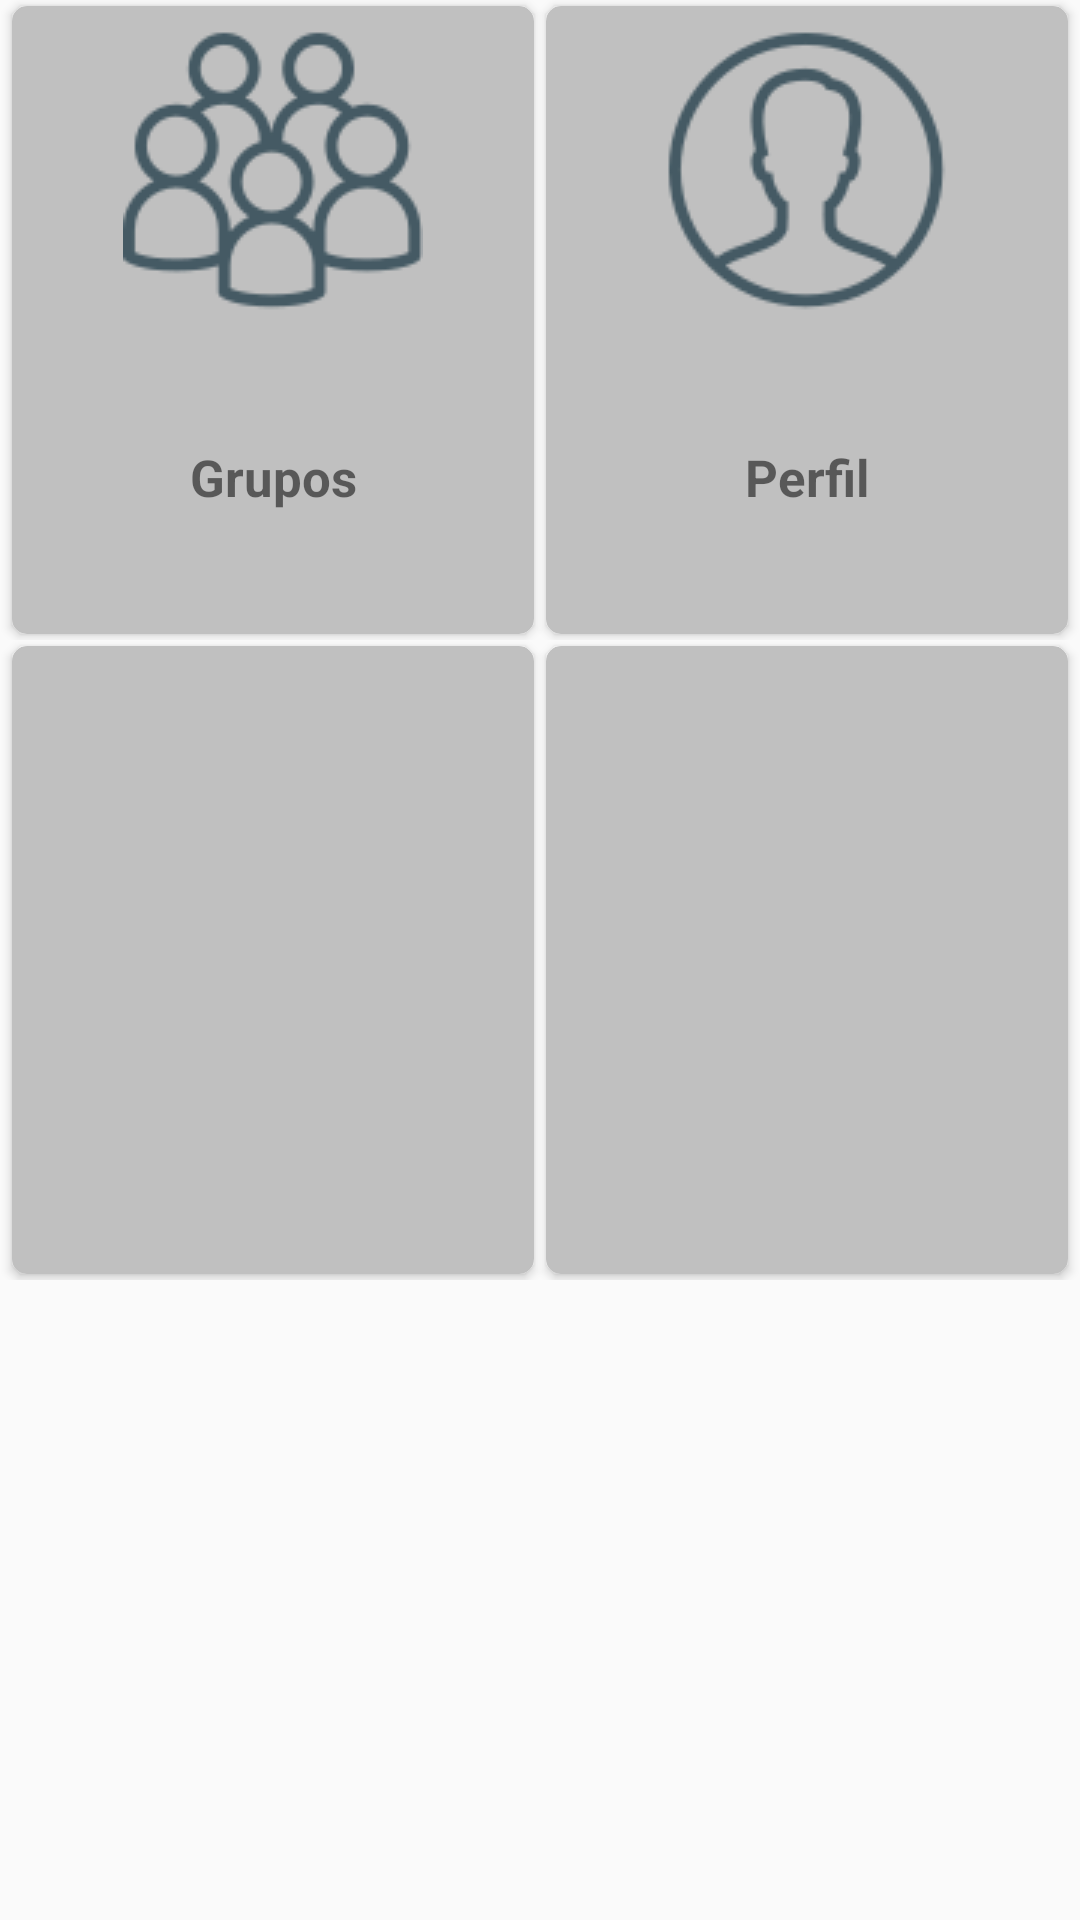

Android layout source for this screen:
<!-- AndroidManifest.xml: application theme AppTheme -->
<!-- res/layout/home_fragment.xml -->
<?xml version="1.0" encoding="utf-8"?>
<LinearLayout xmlns:android="http://schemas.android.com/apk/res/android"
    android:layout_width="fill_parent"
    android:layout_height="fill_parent"
    android:layout_weight="1"
    android:orientation="vertical">

    <LinearLayout
        android:layout_width="fill_parent"
        android:layout_height="0dp"
        android:layout_weight="1">

        <android.support.v7.widget.CardView
            xmlns:card_view="http://schemas.android.com/apk/res-auto"
            android:layout_width="0dp"
            android:layout_height="match_parent"
            android:layout_weight="1"
            android:layout_gravity="center"
            card_view:cardBackgroundColor="@color/app_gray_light"
            android:layout_marginStart="4dp"
            android:layout_marginEnd="2dp"
            android:layout_marginTop="2dp"
            android:layout_marginBottom="2dp"
            card_view:cardCornerRadius="5dp"
            android:onClick="clickGroups">

            <LinearLayout
                android:orientation="vertical"
                android:layout_width="match_parent"
                android:layout_height="match_parent"
                android:layout_gravity="center"
                android:onClick="clickGroups">

                <Button
                    style="@style/DashboardButton"
                    android:layout_marginTop="5dp"
                    android:layout_width="100dp"
                    android:layout_height="100dp"
                    android:layout_gravity="center"
                    android:background="@drawable/ic_group"
                    android:onClick="clickGroups"/>

                <TextView
                    android:layout_width="match_parent"
                    android:layout_height="match_parent"
                    android:layout_gravity="center"
                    android:gravity="center"
                    android:text="@string/home_groups"
                    android:textSize="17sp"
                    android:textStyle="bold"
                    android:onClick="clickGroups"/>
            </LinearLayout>
        </android.support.v7.widget.CardView>

        <android.support.v7.widget.CardView
            xmlns:card_view="http://schemas.android.com/apk/res-auto"
            android:layout_width="0dp"
            android:layout_height="match_parent"
            android:layout_weight="1"
            android:layout_gravity="center"
            card_view:cardBackgroundColor="@color/app_gray_light"
            android:layout_marginStart="2dp"
            android:layout_marginEnd="4dp"
            android:layout_marginTop="2dp"
            android:layout_marginBottom="2dp"
            card_view:cardCornerRadius="5dp"
            android:onClick="clickProfile">

            <LinearLayout
                android:orientation="vertical"
                android:layout_width="match_parent"
                android:layout_height="match_parent"
                android:layout_gravity="center">

                <Button
                    style="@style/DashboardButton"
                    android:background="@drawable/ic_profile"
                    android:layout_marginTop="5dp"
                    android:layout_width="100dp"
                    android:layout_height="100dp"
                    android:layout_gravity="center"
                    android:onClick="clickProfile"/>

                <TextView
                    android:layout_width="match_parent"
                    android:layout_height="match_parent"
                    android:layout_gravity="center"
                    android:gravity="center"
                    android:text="@string/home_profile"                    android:textSize="17sp"
                    android:textStyle="bold"
                    android:onClick="clickProfile"/>
            </LinearLayout>
        </android.support.v7.widget.CardView>
    </LinearLayout>

    <LinearLayout
        android:layout_width="fill_parent"
        android:layout_height="0dp"
        android:layout_weight="1">

        <android.support.v7.widget.CardView
            xmlns:card_view="http://schemas.android.com/apk/res-auto"
            android:layout_width="0dp"
            android:layout_height="match_parent"
            android:layout_weight="1"
            android:layout_gravity="center"
            card_view:cardBackgroundColor="@color/app_gray_light"
            android:layout_marginStart="4dp"
            android:layout_marginEnd="2dp"
            android:layout_marginTop="2dp"
            android:layout_marginBottom="2dp"
            card_view:cardCornerRadius="5dp">

            <LinearLayout
                android:orientation="vertical"
                android:layout_width="match_parent"
                android:layout_height="match_parent"
                android:layout_gravity="center">

                <Button
                    style="@style/DashboardButton"
                    android:layout_marginTop="5dp"
                    android:layout_width="100dp"
                    android:layout_height="100dp"
                    android:layout_gravity="center" />

                <TextView
                    android:layout_width="match_parent"
                    android:layout_height="match_parent"
                    android:layout_gravity="center"
                    android:gravity="center"
                    android:text=""
                    android:textSize="17sp"
                    android:textStyle="bold" />
            </LinearLayout>
        </android.support.v7.widget.CardView>

        <android.support.v7.widget.CardView
            xmlns:card_view="http://schemas.android.com/apk/res-auto"
            android:layout_width="0dp"
            android:layout_height="match_parent"
            android:layout_weight="1"
            android:layout_gravity="center"
            card_view:cardBackgroundColor="@color/app_gray_light"
            android:layout_marginStart="2dp"
            android:layout_marginEnd="4dp"
            android:layout_marginTop="2dp"
            android:layout_marginBottom="2dp"
            card_view:cardCornerRadius="5dp"
            android:onClick="clickSettings">

            <LinearLayout
                android:orientation="vertical"
                android:layout_width="match_parent"
                android:layout_height="match_parent"
                android:layout_gravity="center"
               >

                <Button
                    style="@style/DashboardButton"
                    android:layout_marginTop="5dp"
                    android:layout_width="100dp"
                    android:layout_height="100dp"
                    android:layout_gravity="center"
                   />

                <TextView
                    android:layout_width="match_parent"
                    android:layout_height="match_parent"
                    android:layout_gravity="center"
                    android:gravity="center"
                    android:text=""
                    android:textSize="16dp"
                    android:textStyle="bold"
                    android:onClick="clickSettings"/>
            </LinearLayout>
        </android.support.v7.widget.CardView>
    </LinearLayout>

    <LinearLayout
        android:layout_width="fill_parent"
        android:layout_height="0dp"
        android:layout_weight="1">
    </LinearLayout>
</LinearLayout>
<!-- resources referenced by this layout -->
<resources>
  <color name="app_gray_light">#C0C0C0</color>
  <!-- drawable ic_group: png bitmap (drawable, 5004 bytes) -->
  <!-- drawable ic_profile: png bitmap (drawable, 4177 bytes) -->
  <string name="home_groups">Grupos</string>
  <string name="home_profile">Perfil</string>
  <style name="DashboardButton">
          <item name="android:layout_gravity">center_vertical</item>
          <item name="android:layout_width">wrap_content</item>
          <item name="android:layout_height">wrap_content</item>
          <item name="android:gravity">center_horizontal</item>
          <item name="android:drawablePadding">2dp</item>
          <item name="android:textAppearance">?android:attr/textAppearance</item>
          <item name="android:textStyle">bold</item>
          <item name="android:textColor">#222222</item>
          <item name="android:background">@null</item>
      </style>
  <style name="AppTheme" parent="Theme.AppCompat.Light.DarkActionBar">
          
          <item name="colorPrimary">@color/colorPrimary</item>
          <item name="colorPrimaryDark">@color/colorPrimaryDark</item>
          <item name="colorAccent">@color/colorAccent</item>
      </style>
  <color name="colorPrimary">#455a64</color>
  <color name="colorPrimaryDark">#607d8b</color>
  <color name="colorAccent">#f39c12</color>
</resources>
